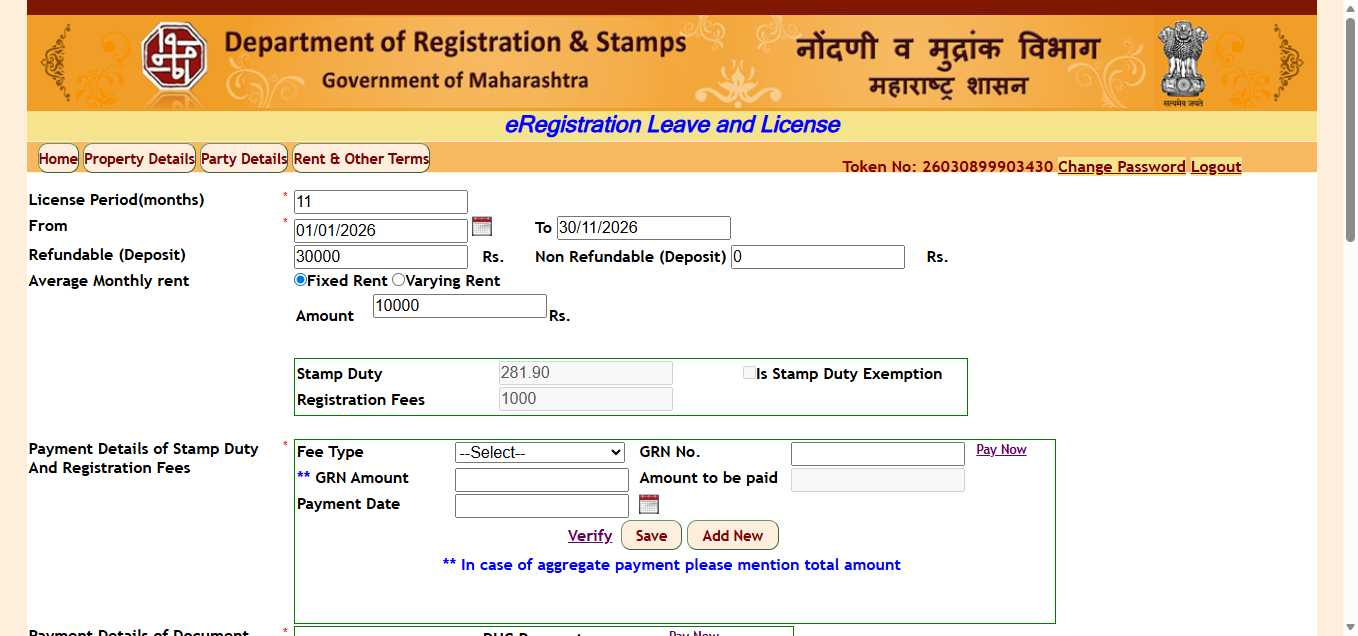
Task: IGR_Challan
Workflow: RentDetails

Step 1 [try]: Edge Lease Details Page in window 'Lease Details Page' (msedge.exe)

Step 2 [try]: check the text box 'Calculated Stamp Duty' in window 'Lease Details Page' (msedge.exe) (no picture)

Step 3 [try]: get-text from the text box 'Calculated Stamp Duty' in window 'Lease Details Page' (msedge.exe) (no picture)

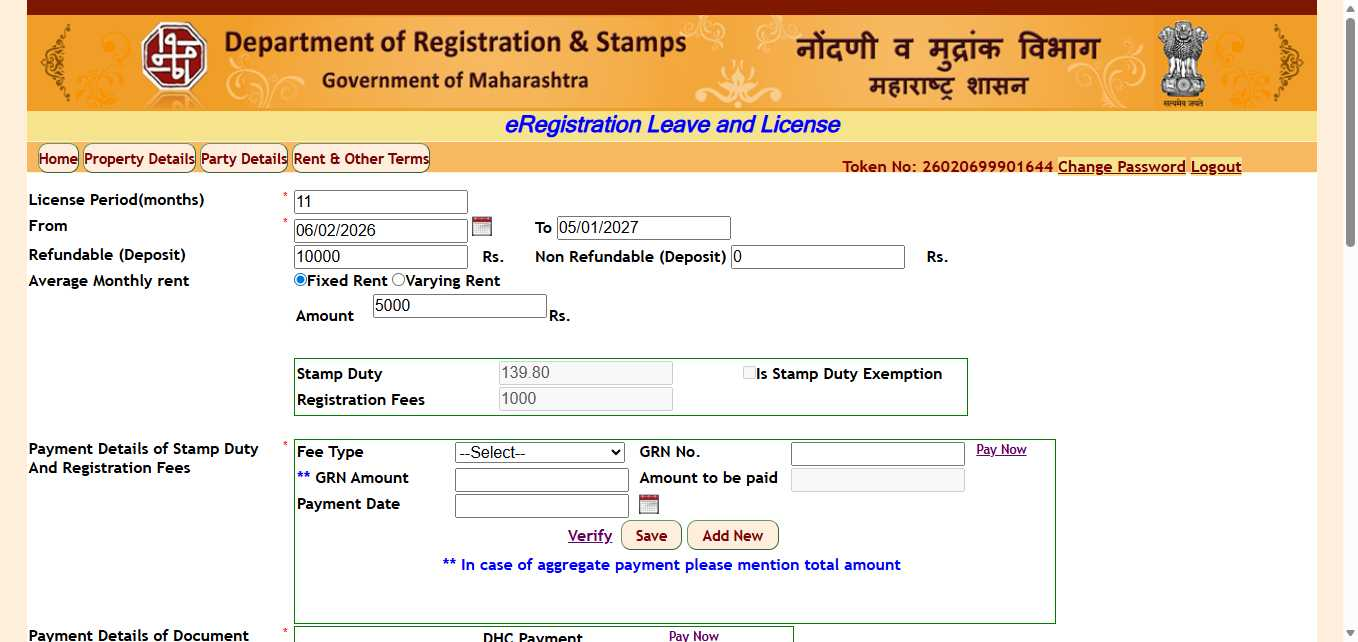
Step 4 [then]: Edge Lease Details Page(1) in window 'Lease Details Page' (msedge.exe)
